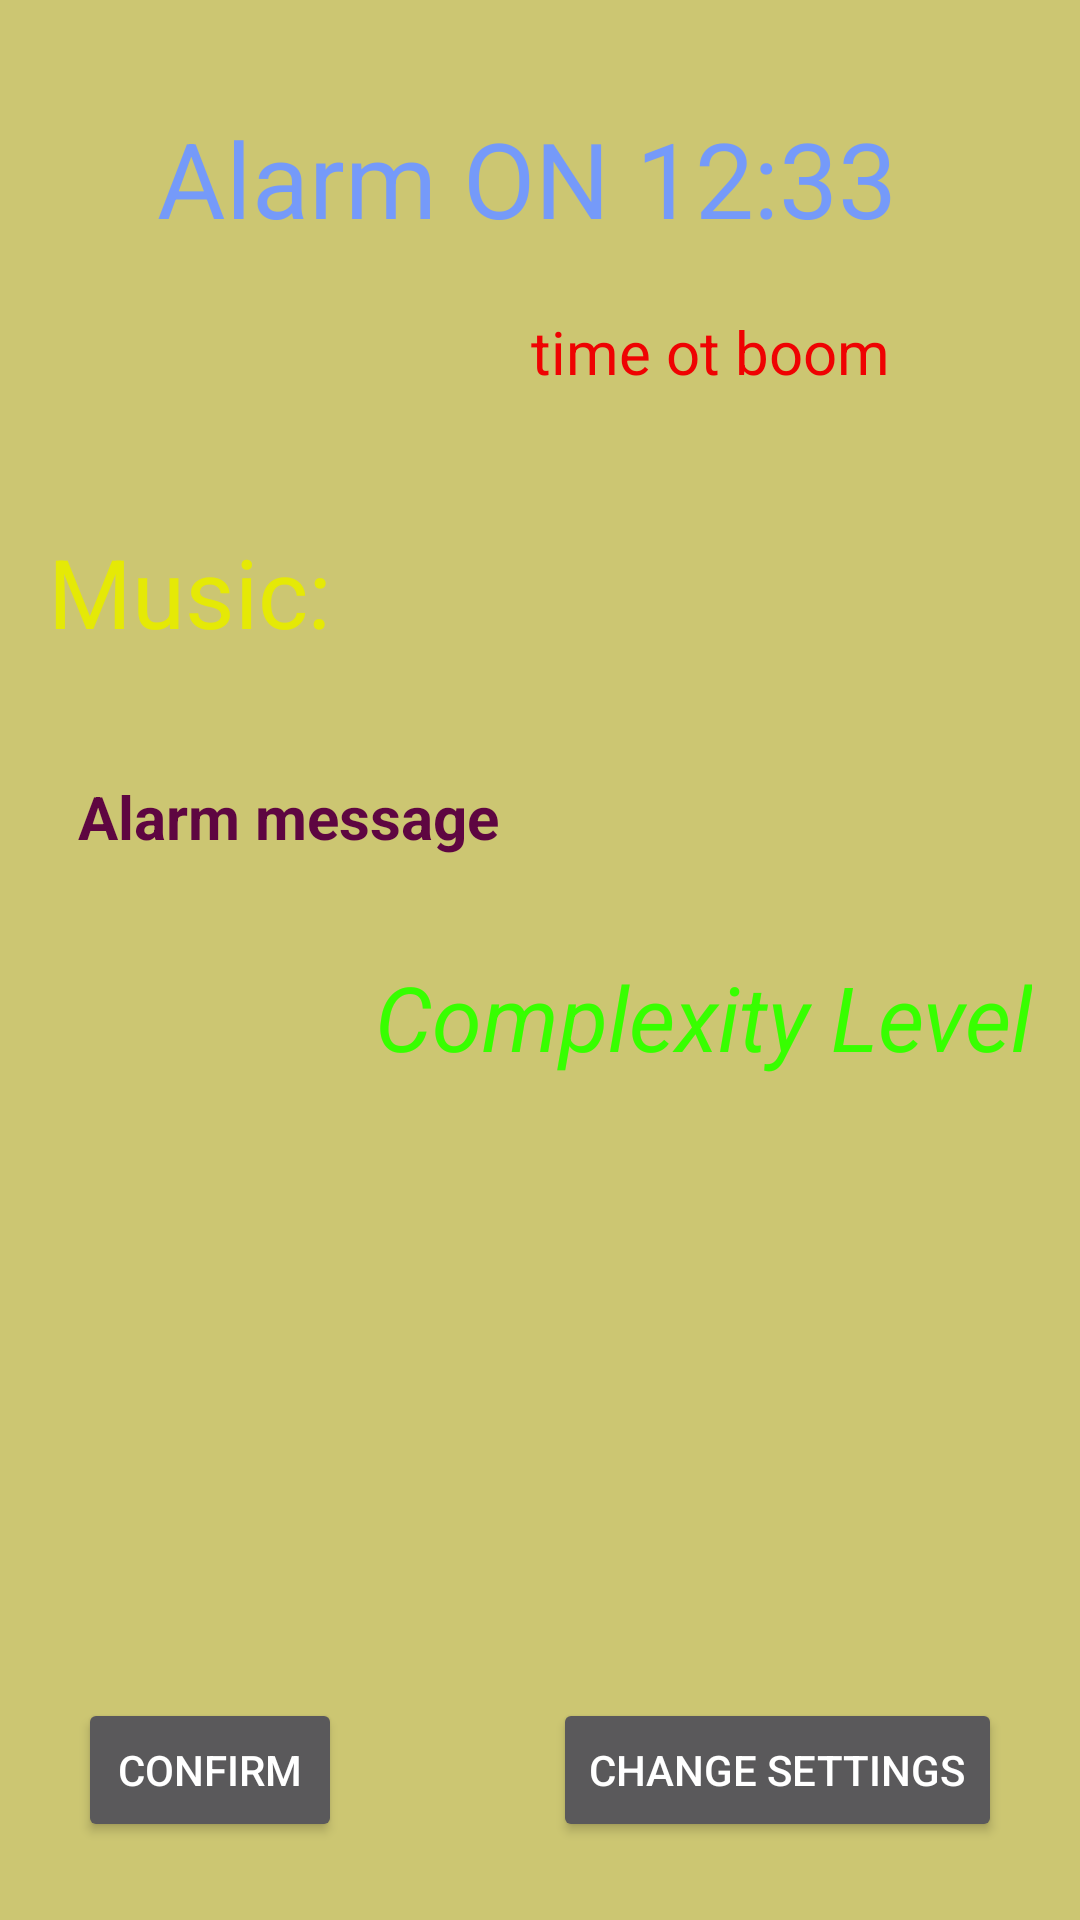

The Android layout XML behind this screen, and the referenced resources:
<!-- AndroidManifest.xml: application theme AppTheme -->
<!-- res/layout/activity_math_alarm_preview.xml -->
<?xml version="1.0" encoding="utf-8"?>
<RelativeLayout xmlns:android="http://schemas.android.com/apk/res/android"
    xmlns:tools="http://schemas.android.com/tools"
    android:id="@+id/activity_math_alarm_preview"
    android:layout_width="match_parent"
    android:layout_height="match_parent"
    android:paddingBottom="@dimen/activity_vertical_margin"
    android:paddingLeft="@dimen/activity_horizontal_margin"
    android:paddingRight="@dimen/activity_horizontal_margin"
    android:paddingTop="@dimen/activity_vertical_margin"
    android:background="#ccc672"
    tools:context="com.example.mathalarm.Alarms.MathAlarm.MathAlarmPreview">

    <TextView
        android:text="Alarm ON 12:33 "
        android:textColor="#759af9"
        android:textSize="35dp"
        android:layout_width="wrap_content"
        android:layout_height="wrap_content"
        android:layout_marginTop="20dp"
        android:id="@+id/tvAlarmTimeInformation"
        android:layout_alignParentTop="true"
        android:layout_centerHorizontal="true" />

    <TextView
        android:text="time ot boom"
        android:textSize="20dp"
        android:textColor="#ef0202"
        android:layout_width="wrap_content"
        android:layout_height="wrap_content"
        android:id="@+id/tvTimeToAlarmBoom"
        android:layout_marginTop="21dp"
        android:layout_marginRight="11dp"
        android:layout_marginEnd="11dp"
        android:layout_below="@+id/tvAlarmTimeInformation"
        android:layout_alignRight="@+id/tvAlarmTimeInformation"
        android:layout_alignEnd="@+id/tvAlarmTimeInformation" />

    <Button
        android:text="Confirm"
        android:layout_width="wrap_content"
        android:layout_height="wrap_content"
        android:id="@+id/button"
        android:onClick="MathAlarmButtonOnClickListener"
        android:layout_alignParentBottom="true"
        android:layout_alignParentLeft="true"
        android:layout_alignParentStart="true"
        android:layout_margin="10dp"/>

    <Button
        android:text="Change Settings"
        android:layout_width="wrap_content"
        android:layout_height="wrap_content"
        android:id="@+id/button3"
        android:layout_alignParentBottom="true"
        android:layout_alignParentRight="true"
        android:layout_alignParentEnd="true"
        android:layout_margin="10dp"/>

    <TextView
        android:text="Music:"
        android:textSize="32dp"
        android:textColor="#e5e906"
        android:layout_width="wrap_content"
        android:layout_height="wrap_content"
        android:layout_below="@+id/tvTimeToAlarmBoom"
        android:layout_alignParentLeft="true"
        android:layout_alignParentStart="true"
        android:layout_marginTop="45dp"
        android:id="@+id/tvMusicInformation" />
    <TextView
        android:text="Complexity Level"
        android:textSize="30sp"
        android:textStyle="italic"
        android:textColor="#37ff00"
        android:layout_width="wrap_content"
        android:layout_height="wrap_content"
        android:id="@+id/tvPreviewComplexityLevel"
        android:layout_below="@+id/scrollViewContainerPreviewAlarmMessage"
        android:layout_alignParentRight="true"
        android:layout_alignParentEnd="true" />

<ScrollView
    android:layout_width="match_parent"
    android:layout_height="60dp"
    android:id="@+id/scrollViewContainerPreviewAlarmMessage"
    android:layout_below="@+id/tvMusicInformation"
    android:layout_alignLeft="@+id/button"
    android:layout_alignStart="@+id/button"
    android:layout_marginTop="40dp">
    <TextView
        android:text="Alarm message"
        android:textSize="20sp"
        android:textStyle="bold"
        android:textColor="#5e0641"
        android:layout_width="match_parent"
        android:layout_height="60dp"
        android:id="@+id/tvPreviewAlarmMessageText"
         />

    </ScrollView>


</RelativeLayout>
<!-- resources referenced by this layout -->
<resources>
  <dimen name="activity_horizontal_margin">16dp</dimen>
  <dimen name="activity_vertical_margin">16dp</dimen>
  <style name="AppTheme" parent="Theme.AppCompat.NoActionBar">
          
          <item name="colorPrimary">@color/colorPrimary</item>
          <item name="colorPrimaryDark">@color/colorPrimaryDark</item>
          <item name="colorAccent">@color/colorAccent</item>
          <item name="android:textColorAlertDialogListItem">
              @color/alertDialogMainMathAlarmTextPrimaryColor
          </item>
      </style>
  <color name="colorPrimary">#ffffff</color>
  <color name="colorPrimaryDark">#000000</color>
  <color name="colorAccent">#E0E0E0</color>
  <color name="alertDialogMainMathAlarmTextPrimaryColor">#ffffff</color>
</resources>
